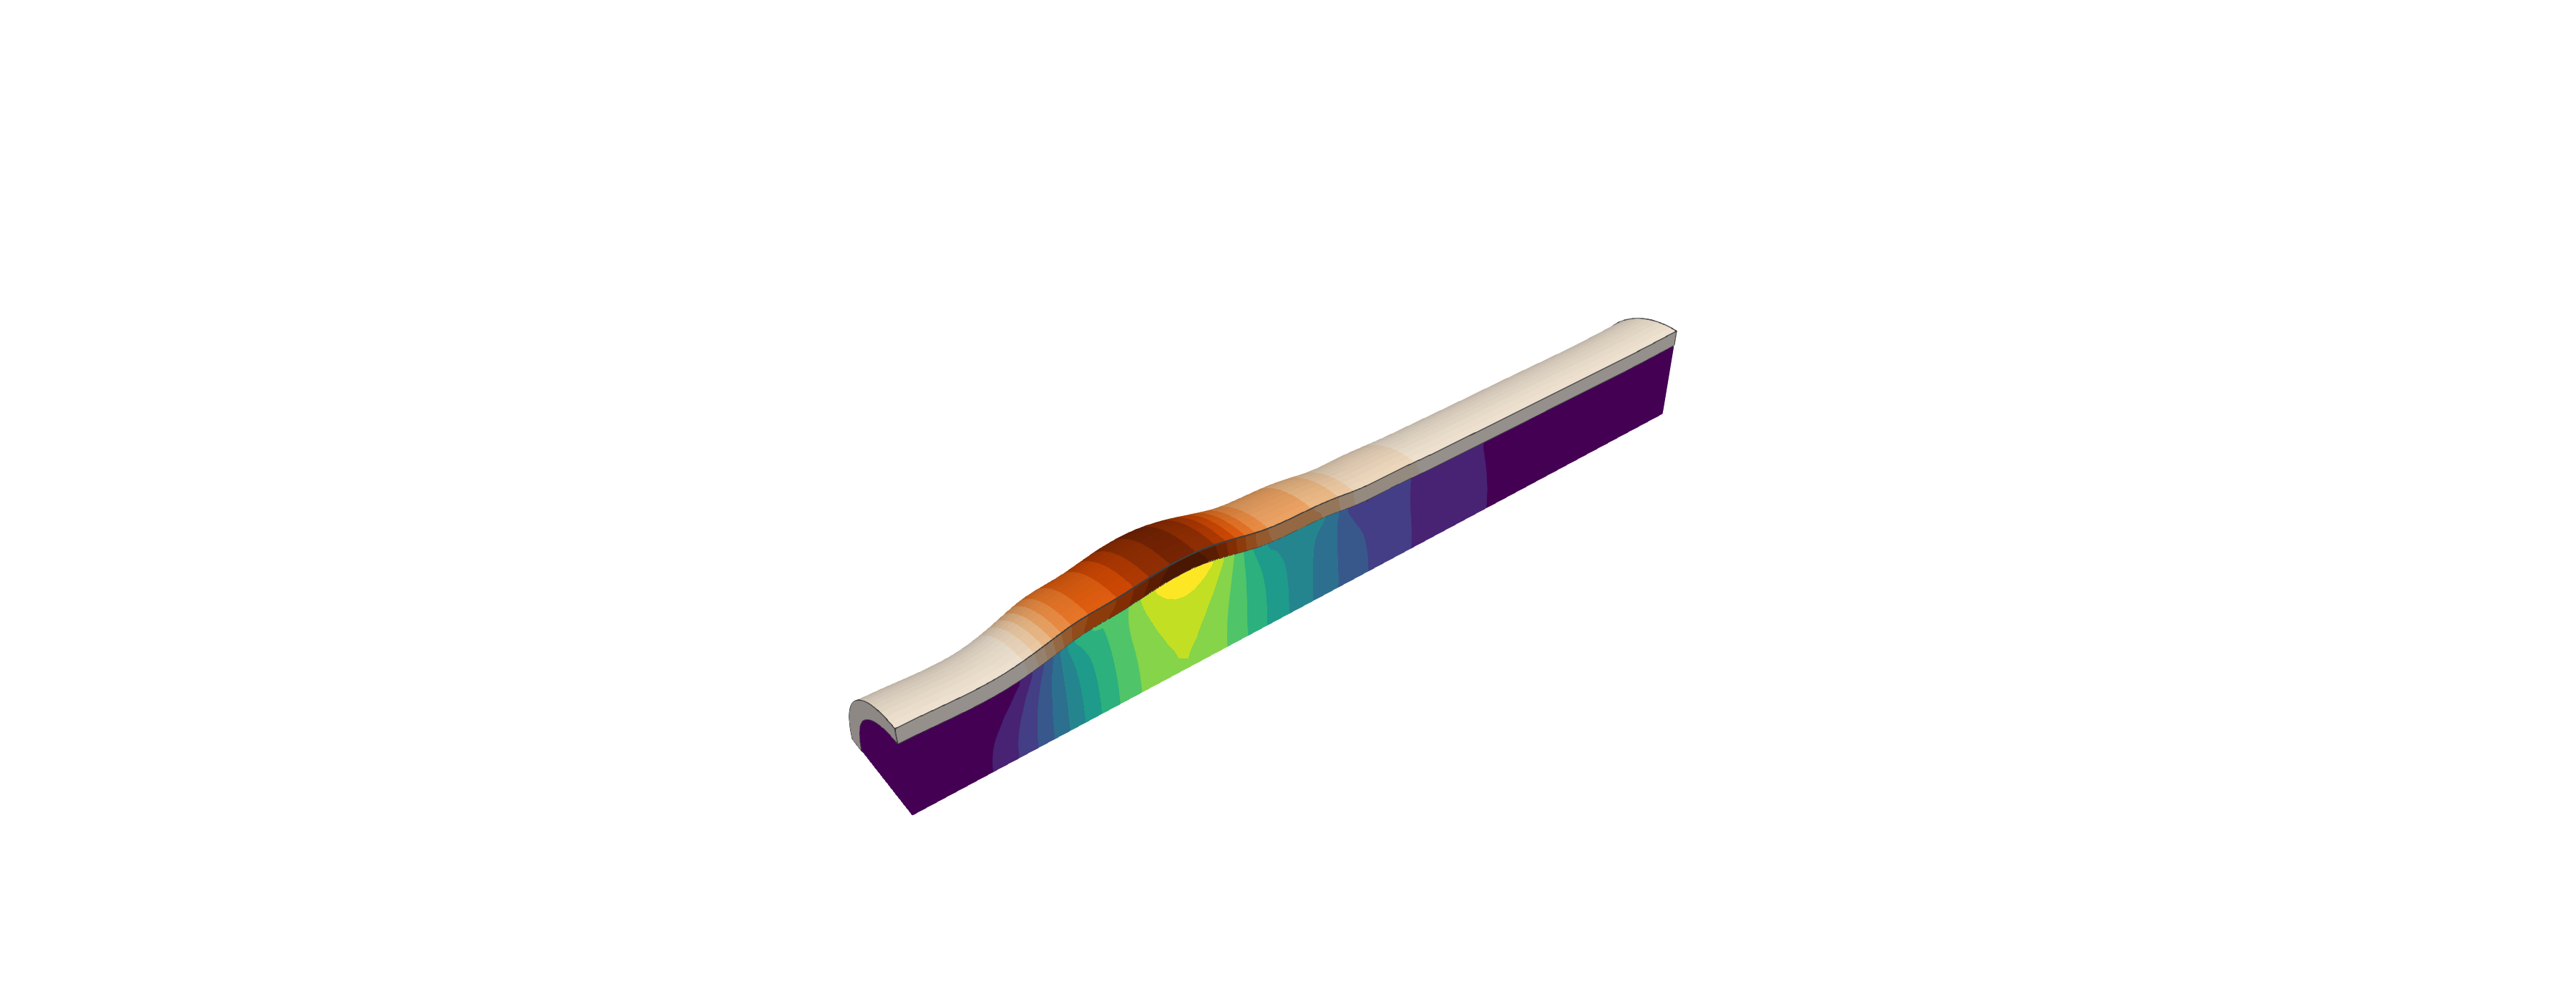

This chart was generated by the following Python code:
"""Render the 3-D perspective view of the quarter tube (run with pvbatch).

Usage: pvbatch render.py DATADIR OUT.png [--width W] [--height H] [--scale S]
                         [--pmin P0] [--pmax P1] [--urmax U] [--camera CAM.json]
  DATADIR: the .vtp files written by extract.py (undeformed geometry, mm)
  --scale: displacement exaggeration applied to wall and fluid mesh (default 10)
The computed quarter (x, y >= 0) is drawn mirrored about y = 0 and seen
from +y, so that the flow runs left to right. The fluid symmetry plane y = 0 (and the inlet/outlet faces) are coloured by p
(viridis, P0..P1 Pa); the wall surfaces by the radial displacement u_r
(Oranges, 0..U mm). Also writes OUT.json with image coordinates of a few
points, for the labels drawn by fig.py.
"""
import argparse
import json
from pathlib import Path

import numpy as np
from paraview import servermanager
from paraview.simple import (XMLPolyDataReader, WarpByVector, GetActiveViewOrCreate, Show,
                             GetColorTransferFunction, SaveScreenshot, Render, FeatureEdges,
                             Transform)
from vtkmodules.vtkRenderingCore import vtkCoordinate

HERE = Path(__file__).resolve().parent
ap = argparse.ArgumentParser()
ap.add_argument("data")
ap.add_argument("out")
ap.add_argument("--width", type=int, default=3200)
ap.add_argument("--height", type=int, default=1200)
ap.add_argument("--scale", type=float, default=10.0)
ap.add_argument("--pmin", type=float, default=0.0)
ap.add_argument("--pmax", type=float, default=1500.0)
ap.add_argument("--urmax", type=float, default=0.16)
ap.add_argument("--camera", default=str(HERE / "camera.json"))
a = ap.parse_args()
cfg = json.load(open(a.camera))

v = GetActiveViewOrCreate("RenderView")
v.ViewSize = [a.width, a.height]
v.Background = [1, 1, 1]
v.UseColorPaletteForBackground = 0
v.OrientationAxesVisibility = 0
v.UseFXAA = 1
v.KeyLightIntensity = 0.7


def rd(n):
    """Reader, mirrored y -> -y: the computed quarter (x, y >= 0) is shown as
    its mirror image about the symmetry plane y = 0 (the quarter x >= 0, y <= 0,
    same solution by symmetry), so that, seen from +y, the flow runs left to right."""
    t = Transform(Input=XMLPolyDataReader(FileName=f"{a.data}/{n}.vtp"))
    t.Transform.Scale = [1, -1, 1]
    return t


def warped(n):
    w = WarpByVector(Input=rd(n))
    w.Vectors = ["POINTS", "disp"]
    w.ScaleFactor = a.scale
    return w


def lut(name, preset, lo, hi):
    L = GetColorTransferFunction(name)
    L.ApplyPreset(preset, True)
    L.AutomaticRescaleRangeMode = "Never"
    L.RescaleTransferFunction(lo, hi)
    return L


Lp = lut("p", "Viridis", a.pmin, a.pmax)
Lu = lut("ur", "Oranges", 0.0, a.urmax)
Lu.InvertTransferFunction()        # light (u_r = 0) to dark orange (peak), as matplotlib "Oranges"
for n in ("fluid_symy", "fluid_symx", "fluid_inlet", "fluid_outlet"):
    d = Show(warped(n), v)
    d.ColorArrayName = ["POINTS", "p"]
    d.LookupTable = Lp
    d.Ambient, d.Diffuse, d.Specular = 1.0, 0.0, 0.0     # unlit: colours match the colour bar
for n in ("solid", "solid_symy", "solid_symx", "solid_inlet", "solid_outlet"):
    w = warped(n)
    d = Show(w, v)
    d.ColorArrayName = ["POINTS", "ur"]
    d.LookupTable = Lu
    d.Ambient, d.Diffuse, d.Specular = 0.3, 0.75, 0.15
    e = FeatureEdges(Input=w)
    e.BoundaryEdges, e.FeatureEdges, e.NonManifoldEdges, e.ManifoldEdges = 1, 0, 0, 0
    d = Show(e, v)
    d.ColorArrayName = ["POINTS", ""]
    d.AmbientColor = d.DiffuseColor = [0.25, 0.25, 0.25]
    d.LineWidth = 1.5
# undeformed outer wall and inner wall outline on the plane y = 0, for scale
for n in ("solid_symy",):
    e = FeatureEdges(Input=rd(n))
    e.BoundaryEdges, e.FeatureEdges, e.NonManifoldEdges, e.ManifoldEdges = 1, 0, 0, 0
    d = Show(e, v)
    d.ColorArrayName = ["POINTS", ""]
    d.AmbientColor = d.DiffuseColor = [0.0, 0.0, 0.0]
    d.LineWidth = 1.2
    d.Opacity = 0.6

cam = v.GetActiveCamera()
cam.SetFocalPoint(*cfg["focal"])
cam.SetPosition(*cfg["pos"])
cam.SetViewUp(*cfg["up"])
cam.SetViewAngle(cfg.get("angle", 30))
Render(v)
SaveScreenshot(a.out, v, ImageResolution=[a.width, a.height], TransparentBackground=0)

# image coordinates (pixels from the top left) of a few world points, for fig.py
from vtkmodules.util.numpy_support import vtk_to_numpy
s = servermanager.Fetch(XMLPolyDataReader(FileName=f"{a.data}/solid.vtp"))
X = vtk_to_numpy(s.GetPoints().GetData())
ur = vtk_to_numpy(s.GetPointData().GetArray("ur"))
D = vtk_to_numpy(s.GetPointData().GetArray("disp"))
ipk = np.argmax(ur)
world = {
    "urPeak": ((X[ipk] + a.scale*D[ipk])*[1, -1, 1]).tolist(),
    "plane": [2.5, 0.0, 12.0], "inlet": [2.5, -2.5, 0.0], "outlet": [3.0, 0.0, 50.0],
    "wallMid": [6.0*np.cos(0.3), -6.0*np.sin(0.3), 25.0],
    "axis0": [0.0, 0.0, 0.0], "axis1": [0.0, 0.0, 50.0],
}
o = np.array([-3.0, 0.0, -6.0])
for k, e in (("o", [0, 0, 0]), ("ex", [3, 0, 0]), ("ey", [0, -3, 0]), ("ez", [0, 0, 3])):
    world["triad_" + k] = (o + e).tolist()
ren = v.GetRenderer()
c = vtkCoordinate()
c.SetCoordinateSystemToWorld()
px = {}
for k, w in world.items():
    c.SetValue(*w)
    x, y = c.GetComputedDoubleDisplayValue(ren)
    px[k] = [x, a.height - y]
json.dump({"size": [a.width, a.height], "px": px, "world": world, "scale": a.scale,
           "pmin": a.pmin, "pmax": a.pmax, "urmax": a.urmax,
           "urPeak_mm": float(ur[ipk]), "urPeak_z_mm": float(X[ipk, 2])},
          open(str(Path(a.out).with_suffix(".json")), "w"), indent=1)
